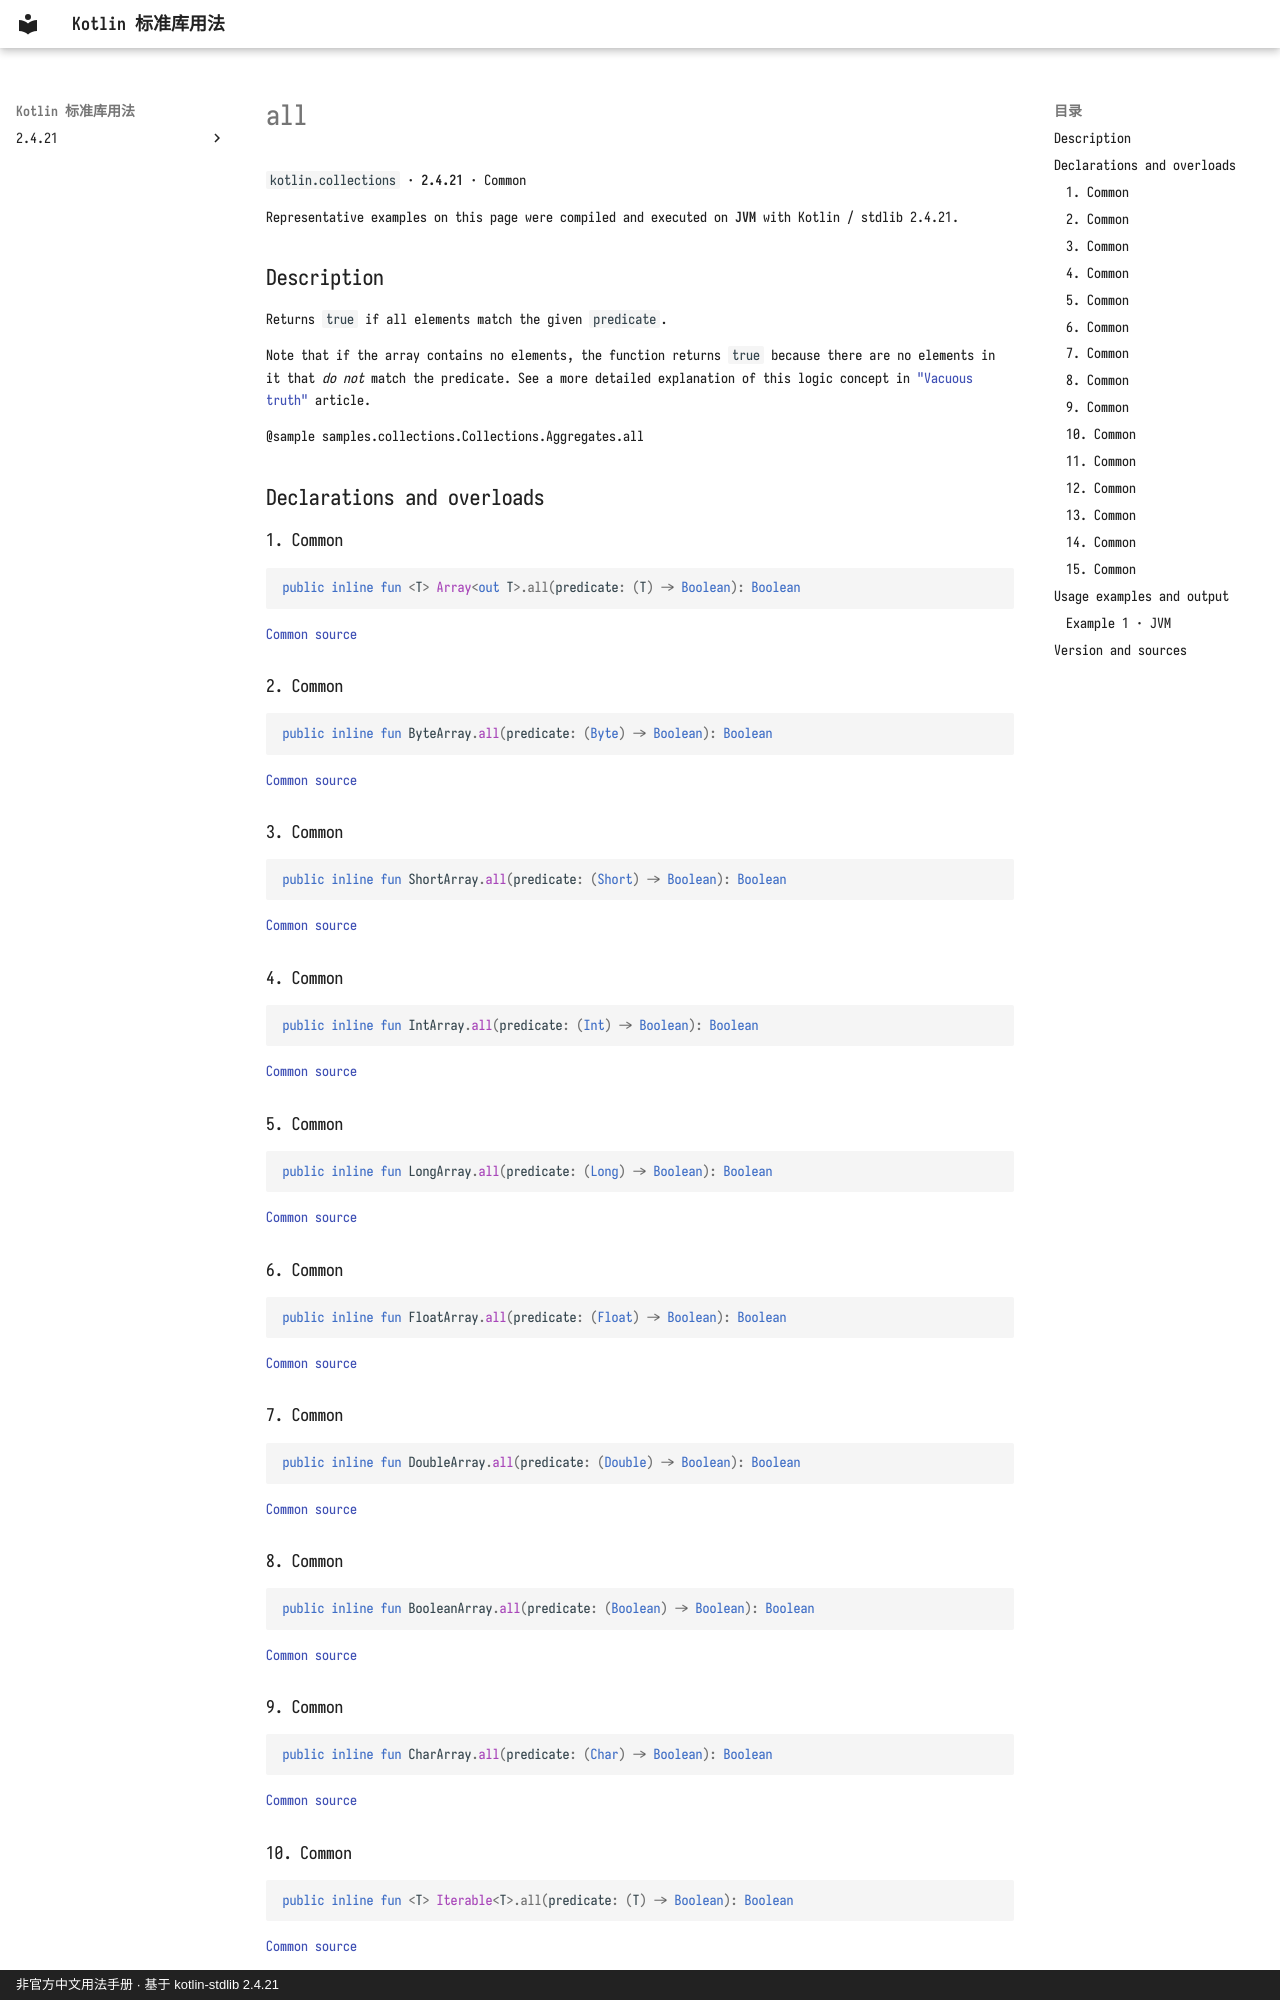

repository: oooooooko/kotlin-stdlib-docs · page: en/api/kotlin.collections/all--5ef5ef03/index.html · generator: mkdocs · copyright: 非官方中文用法手册 · 基于 kotlin-stdlib 2.4.21

# all

`kotlin.collections` · **2.4.21** · Common

Representative examples on this page were compiled and executed on **JVM** with Kotlin / stdlib 2.4.21.

## Description

Returns `true` if all elements match the given `predicate`.

Note that if the array contains no elements, the function returns `true`
because there are no elements in it that _do not_ match the predicate.
See a more detailed explanation of this logic concept in ["Vacuous truth"](https://en.wikipedia.org/wiki/Vacuous_truth) article.

@sample samples.collections.Collections.Aggregates.all

## Declarations and overloads

### 1. Common

```kotlin
public inline fun <T> Array<out T>.all(predicate: (T) -> Boolean): Boolean
```

[Common source](https://github.com/JetBrains/kotlin/blob/v2.4.21/libraries/stdlib/common/src/generated/_Arrays.kt#L14157)

### 2. Common

```kotlin
public inline fun ByteArray.all(predicate: (Byte) -> Boolean): Boolean
```

[Common source](https://github.com/JetBrains/kotlin/blob/v2.4.21/libraries/stdlib/common/src/generated/_Arrays.kt#L14171)

### 3. Common

```kotlin
public inline fun ShortArray.all(predicate: (Short) -> Boolean): Boolean
```

[Common source](https://github.com/JetBrains/kotlin/blob/v2.4.21/libraries/stdlib/common/src/generated/_Arrays.kt#L14185)

### 4. Common

```kotlin
public inline fun IntArray.all(predicate: (Int) -> Boolean): Boolean
```

[Common source](https://github.com/JetBrains/kotlin/blob/v2.4.21/libraries/stdlib/common/src/generated/_Arrays.kt#L14199)

### 5. Common

```kotlin
public inline fun LongArray.all(predicate: (Long) -> Boolean): Boolean
```

[Common source](https://github.com/JetBrains/kotlin/blob/v2.4.21/libraries/stdlib/common/src/generated/_Arrays.kt#L14213)

### 6. Common

```kotlin
public inline fun FloatArray.all(predicate: (Float) -> Boolean): Boolean
```

[Common source](https://github.com/JetBrains/kotlin/blob/v2.4.21/libraries/stdlib/common/src/generated/_Arrays.kt#L14227)

### 7. Common

```kotlin
public inline fun DoubleArray.all(predicate: (Double) -> Boolean): Boolean
```

[Common source](https://github.com/JetBrains/kotlin/blob/v2.4.21/libraries/stdlib/common/src/generated/_Arrays.kt#L14241)

### 8. Common

```kotlin
public inline fun BooleanArray.all(predicate: (Boolean) -> Boolean): Boolean
```

[Common source](https://github.com/JetBrains/kotlin/blob/v2.4.21/libraries/stdlib/common/src/generated/_Arrays.kt#L14255)

### 9. Common

```kotlin
public inline fun CharArray.all(predicate: (Char) -> Boolean): Boolean
```

[Common source](https://github.com/JetBrains/kotlin/blob/v2.4.21/libraries/stdlib/common/src/generated/_Arrays.kt#L14269)
